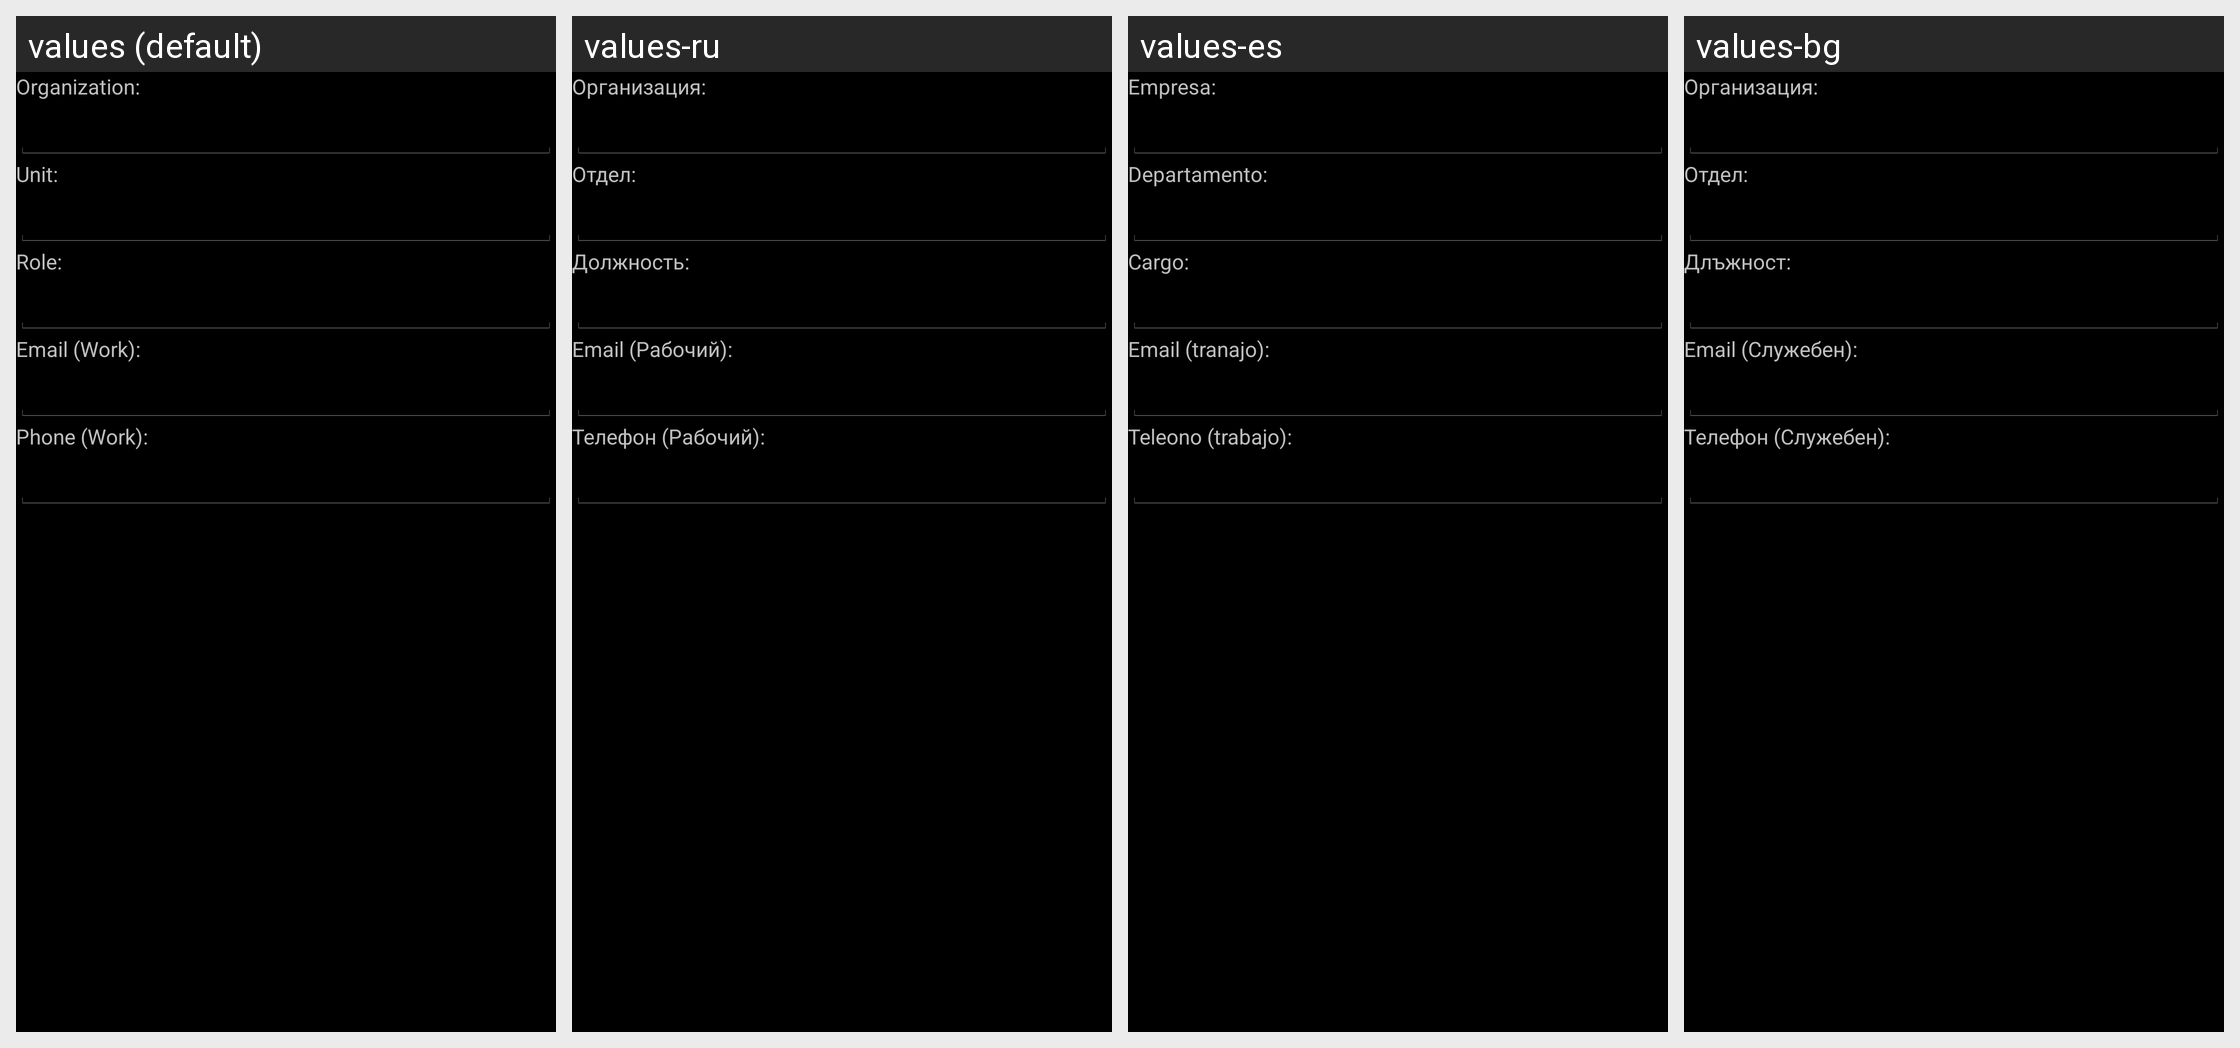

The same Android screen rendered under several of its app's locales, left to right. List the strings drawn on it with the default value and each locale's translation.
Android screen res/layout/set_vcard_work.xml rendered under 4 locales, left to right: values (default), values-ru, values-es, values-bg. Device: Nexus 5 (rendered at 1080×1920; each locale shown at half size, 540×960, under a caption strip naming it); theme AppThemeDark.
Other locales in the repository, not shown: values-ca, values-ga.
Strings drawn on this screen, with the default value and each locale's value (text and hints the layout hard-codes, and strings that could not be matched under every locale, appear in the picture but are not listed):

Org
  values: Organization:
  values-ru: Организация:
  values-es: Empresa:
  values-bg: Организация:

OrgUnit
  values: Unit:
  values-ru: Отдел:
  values-es: Departamento:
  values-bg: Отдел:

Role
  values: Role:
  values-ru: Должность:
  values-es: Cargo:
  values-bg: Длъжност:

WorkMail
  values: Email (Work):
  values-ru: Email (Рабочий):
  values-es: Email (tranajo):
  values-bg: Email (Служебен):

WorkPhone
  values: Phone (Work):
  values-ru: Телефон (Рабочий):
  values-es: Teleono (trabajo):
  values-bg: Телефон (Служебен):
